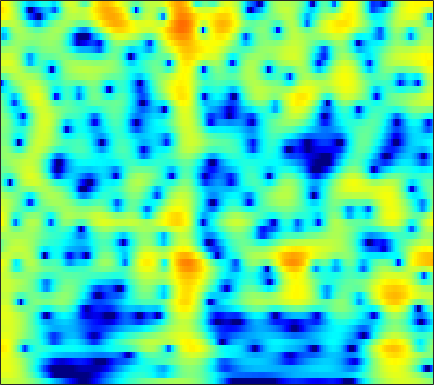

Values plotted in this chart, from the file beside it:
2.6299, 2.7918, 2.9476, 3.036, 3.0587, 3.0295, 2.9322, 2.815, 2.6009, 2.3211, 1.9751, 1.6741, 1.2146, 0.69076, 0.25721, -0.37415, -1.0684, -1.627, -2.4191, -3.2675, -4.17, -4.8808, -5.8696, -6.894
4.04, 4.159, 4.236, 4.22, 4.145, 3.961, 3.68, 3.405, 2.949, 2.391, 1.726, 1.157, 0.2983, -0.6778, -1.491, -2.688, -4.024, -5.125, -6.736, -8.531, -10.54, -12.21, -14.7, -17.58
4.585, 4.675, 4.7, 4.617, 4.482, 4.205, 3.816, 3.449, 2.856, 2.142, 1.302, 0.586, -0.4872, -1.705, -2.717, -4.212, -5.882, -7.258, -9.264, -11.49, -13.92, -15.87, -18.59, -21.36
4.683, 4.754, 4.738, 4.598, 4.413, 4.067, 3.611, 3.2, 2.568, 1.842, 1.029, 0.3648, -0.5909, -1.626, -2.455, -3.632, -4.891, -5.887, -7.285, -8.756, -10.29, -11.47, -13.06, -14.66
5.266, 5.248, 5.066, 4.706, 4.324, 3.675, 2.882, 2.212, 1.254, 0.2755, -0.6543, -1.283, -2.003, -2.591, -2.965, -3.415, -3.852, -4.192, -4.677, -5.199, -5.747, -6.166, -6.719, -7.251
6.514, 6.424, 6.072, 5.431, 4.742, 3.506, 1.838, 0.2356, -2.532, -6.369, -11.77, -14.89, -11.52, -7.904, -6.177, -4.733, -3.935, -3.636, -3.533, -3.675, -3.974, -4.264, -4.685, -5.084
5.767, 5.815, 5.655, 5.237, 4.754, 3.882, 2.759, 1.774, 0.3319, -1.11, -2.294, -2.865, -3.173, -3.155, -3.093, -3.111, -3.345, -3.694, -4.425, -5.49, -6.923, -8.261, -10.38, -12.66
4.216, 4.414, 4.507, 4.416, 4.238, 3.869, 3.374, 2.938, 2.295, 1.616, 0.9276, 0.4149, -0.2657, -0.9593, -1.504, -2.295, -3.192, -3.955, -5.126, -6.512, -8.146, -9.545, -11.6, -13.62
3.672, 3.874, 4.019, 4.025, 3.944, 3.732, 3.41, 3.102, 2.613, 2.045, 1.402, 0.874, 0.1125, -0.7141, -1.376, -2.311, -3.3, -4.067, -5.101, -6.116, -7.074, -7.726, -8.466, -9.001
3.874, 4.025, 4.123, 4.106, 4.016, 3.802, 3.485, 3.183, 2.7, 2.125, 1.457, 0.8931, 0.05267, -0.9017, -1.698, -2.87, -4.173, -5.218, -6.654, -8.03, -9.154, -9.705, -9.972, -9.777
4.185, 4.306, 4.345, 4.245, 4.083, 3.766, 3.35, 2.989, 2.46, 1.887, 1.278, 0.7843, 0.0499, -0.8184, -1.593, -2.847, -4.456, -5.987, -8.682, -12.66, -19.99, -37.01, -18.56, -12.95
3.989, 4.162, 4.149, 3.856, 3.457, 2.706, 1.761, 1.001, 0.0686, -0.5735, -0.824, -0.8241, -0.7336, -0.7129, -0.8183, -1.17, -1.775, -2.39, -3.365, -4.372, -5.148, -5.405, -5.189, -4.494
2.97, 3.31, 3.333, 2.849, 2.124, 0.5813, -1.837, -4.544, -10.53, -20.26, -10.25, -6.326, -3.352, -1.642, -0.8594, -0.2709, -0.01853, 0.01366, -0.05891, -0.1862, -0.2755, -0.2861, -0.2162, -0.02008
2.487, 2.822, 2.936, 2.669, 2.23, 1.346, 0.1785, -0.7938, -1.966, -2.605, -2.502, -2.102, -1.456, -0.9381, -0.6973, -0.5987, -0.729, -0.9375, -1.293, -1.648, -1.881, -1.904, -1.738, -1.406
3.016, 3.216, 3.322, 3.249, 3.088, 2.763, 2.346, 2.011, 1.572, 1.177, 0.8298, 0.5836, 0.2373, -0.203, -0.6423, -1.418, -2.51, -3.585, -5.41, -7.703, -10.05, -10.84, -9.461, -7.013
3.26, 3.348, 3.344, 3.227, 3.078, 2.818, 2.518, 2.28, 1.958, 1.638, 1.299, 1.021, 0.5715, -0.002031, -0.5537, -1.489, -2.715, -3.88, -5.842, -8.304, -10.86, -11.71, -10.39, -8.009
3.39, 3.284, 2.986, 2.533, 2.127, 1.558, 1.054, 0.7643, 0.5428, 0.4819, 0.5151, 0.5382, 0.5027, 0.3415, 0.117, -0.3286, -0.9103, -1.42, -2.151, -2.835, -3.363, -3.574, -3.546, -3.358
4.255, 3.87, 3.056, 1.839, 0.6219, -1.399, -3.629, -4.783, -4.514, -2.834, -1.14, -0.1655, 0.7264, 1.209, 1.343, 1.258, 0.9558, 0.6393, 0.155, -0.3264, -0.7318, -0.9839, -1.167, -1.233
4.863, 4.542, 3.788, 2.563, 1.24, -1.205, -4.445, -6.485, -5.551, -2.575, -0.2451, 0.9315, 1.902, 2.289, 2.265, 1.867, 1.09, 0.318, -0.837, -1.943, -2.665, -2.876, -2.867, -2.568
2.598, 2.921, 3.122, 3.07, 2.889, 2.537, 2.203, 2.044, 2.032, 2.22, 2.445, 2.556, 2.506, 2.136, 1.593, 0.4805, -1.211, -3.001, -6.439, -12.23, -23.22, -16, -9.705, -7.028
-0.8186, 0.3591, 1.472, 2.201, 2.562, 2.87, 3.035, 3.094, 3.116, 3.068, 2.933, 2.757, 2.373, 1.8, 1.208, 0.1793, -1.134, -2.311, -4.045, -5.693, -6.699, -6.867, -6.462, -5.718
-0.9002, -0.004674, 0.9193, 1.567, 1.919, 2.238, 2.432, 2.518, 2.558, 2.52, 2.401, 2.246, 1.95, 1.541, 1.158, 0.5357, -0.1818, -0.7574, -1.536, -2.254, -2.835, -3.154, -3.56, -3.738
1.27, 1.43, 1.561, 1.603, 1.588, 1.533, 1.482, 1.465, 1.475, 1.515, 1.552, 1.551, 1.497, 1.332, 1.144, 0.7919, 0.3311, -0.06655, -0.6524, -1.267, -1.876, -2.26, -2.699, -3.105
3.623, 3.222, 2.533, 1.692, 0.9866, 0.07958, -0.5932, -0.8082, -0.6414, -0.1222, 0.5026, 0.9346, 1.358, 1.581, 1.597, 1.432, 1.044, 0.6086, -0.1417, -1.064, -2.105, -2.902, -3.674, -4.125
5.71, 4.915, 3.489, 1.49, -0.535, -4.352, -10.18, -12.6, -7.315, -3.305, -0.8597, 0.3719, 1.447, 2.08, 2.293, 2.284, 1.943, 1.446, 0.4191, -1.133, -3.424, -6.005, -10.84, -14.47
5.285, 4.593, 3.372, 1.771, 0.3239, -1.817, -3.686, -4.327, -3.859, -2.678, -1.546, -0.8762, -0.2275, 0.2075, 0.4224, 0.549, 0.4829, 0.279, -0.2593, -1.161, -2.397, -3.6, -5.027, -5.494
3.984, 3.632, 2.982, 2.171, 1.495, 0.5578, -0.3262, -0.9116, -1.595, -2.209, -2.809, -3.257, -3.725, -3.927, -3.78, -3.237, -2.516, -1.995, -1.444, -1.099, -0.9273, -0.8287, -0.806, -0.5733
3.205, 3.042, 2.678, 2.184, 1.745, 1.077, 0.3123, -0.3522, -1.414, -2.807, -4.73, -6.721, -10.67, -15.94, -14.71, -9.245, -5.57, -3.699, -1.912, -0.6817, 0.1321, 0.585, 1.018, 1.272
2, 1.779, 1.397, 0.9767, 0.6674, 0.2822, -0.1098, -0.4533, -1.033, -1.844, -2.997, -4.088, -5.654, -6.644, -6.373, -4.828, -2.953, -1.707, -0.3807, 0.5703, 1.227, 1.507, 1.805, 1.848
-0.177, -0.8619, -1.922, -2.887, -3.269, -3.11, -2.37, -1.708, -0.9279, -0.3832, -0.06373, 0.05905, 0.1741, 0.3336, 0.5134, 0.8591, 1.25, 1.534, 1.813, 1.94, 1.93, 1.797, 1.502, 1.134
-2.112, -3.472, -6.465, -12.39, -25.39, -12.79, -6.123, -3.324, -0.8472, 0.7865, 1.898, 2.489, 3.026, 3.354, 3.496, 3.548, 3.453, 3.268, 2.868, 2.283, 1.469, 0.7903, -0.3784, -1.543
-1.909, -2.287, -3.045, -3.737, -3.867, -3.186, -1.78, -0.5924, 0.8556, 2.043, 2.942, 3.442, 3.884, 4.086, 4.088, 3.887, 3.447, 2.943, 2.03, 0.8052, -0.8044, -2.247, -4.613, -7.542
-1.204, -0.8824, -0.5648, -0.2752, -0.01919, 0.4254, 0.9788, 1.443, 2.051, 2.615, 3.082, 3.343, 3.547, 3.572, 3.448, 3.08, 2.446, 1.782, 0.6011, -0.9592, -2.978, -4.818, -7.783, -11.51
-0.4048, 0.009317, 0.4533, 0.8009, 1.03, 1.315, 1.597, 1.814, 2.118, 2.424, 2.706, 2.878, 3.03, 3.05, 2.949, 2.637, 2.072, 1.468, 0.3768, -1.077, -2.897, -4.638, -7.241, -10.58
0.3269, 0.6181, 0.8573, 0.9521, 0.9435, 0.8627, 0.7726, 0.7394, 0.8254, 1.065, 1.442, 1.779, 2.218, 2.557, 2.715, 2.743, 2.534, 2.199, 1.514, 0.5214, -0.7539, -1.979, -3.774, -5.962
0.4914, 0.6233, 0.5348, 0.1396, -0.3688, -1.308, -2.465, -3.308, -3.973, -3.595, -2.324, -1.167, 0.2706, 1.45, 2.125, 2.742, 3.058, 3.102, 2.921, 2.486, 1.8, 1.176, 0.1613, -0.9272
-0.03767, -0.005236, -0.3163, -1.091, -2.023, -3.891, -6.864, -10.51, -22.05, -15.75, -8.003, -4.858, -2.013, -0.01832, 1.087, 2.179, 2.898, 3.237, 3.432, 3.383, 3.089, 2.781, 2.147, 1.443
-0.3327, -0.3228, -0.6109, -1.237, -1.907, -3.054, -4.356, -5.251, -5.986, -5.749, -4.622, -3.492, -1.907, -0.4697, 0.4961, 1.582, 2.423, 2.887, 3.285, 3.425, 3.339, 3.093, 2.61, 1.888
0.1577, 0.09962, -0.2028, -0.7231, -1.244, -2.041, -2.884, -3.451, -4.018, -4.197, -3.897, -3.363, -2.322, -1.076, -0.1278, 1.049, 2.054, 2.648, 3.222, 3.52, 3.55, 3.359, 2.917, 2.128
0.7125, 0.5069, 0.03605, -0.6591, -1.341, -2.434, -3.775, -4.973, -6.732, -8.482, -9.207, -8.329, -5.936, -3.374, -1.685, 0.1854, 1.631, 2.458, 3.248, 3.718, 3.865, 3.777, 3.417, 2.749
0.3989, 0.02902, -0.6725, -1.59, -2.404, -3.695, -5.26, -6.723, -9.334, -13.28, -17.28, -14.19, -8.525, -4.615, -2.426, -0.2058, 1.403, 2.296, 3.121, 3.593, 3.721, 3.701, 3.357, 2.86
-0.3829, -0.9678, -1.988, -3.238, -4.248, -5.56, -6.582, -7.035, -7.239, -6.932, -6.115, -5.112, -3.44, -1.604, -0.3406, 1.105, 2.227, 2.84, 3.355, 3.526, 3.426, 3.159, 2.648, 2.014
-0.8246, -1.644, -3.106, -5.168, -7.299, -11.25, -14.98, -13.35, -8.941, -5.626, -3.162, -1.645, 0.055, 1.47, 2.346, 3.27, 3.884, 4.133, 4.176, 3.882, 3.264, 2.488, 1.317, -0.1677
-2.143, -2.756, -3.692, -4.917, -6.105, -7.904, -8.841, -7.95, -5.369, -2.735, -0.5588, 0.774, 2.212, 3.292, 3.899, 4.437, 4.665, 4.626, 4.279, 3.581, 2.428, 1.238, -0.9498, -4.231
-7.618, -7.234, -6.051, -4.886, -4.188, -3.372, -2.577, -1.886, -0.8257, 0.2814, 1.35, 2.06, 2.847, 3.425, 3.712, 3.884, 3.82, 3.607, 3.089, 2.288, 1.156, 0.2165, -1.459, -3.362
-16.96, -11.97, -7.149, -4.275, -2.791, -1.343, -0.2514, 0.4029, 1.141, 1.75, 2.25, 2.543, 2.825, 2.97, 2.983, 2.868, 2.58, 2.244, 1.64, 0.8373, -0.08333, -0.8012, -1.798, -2.586
-2.062, -1.832, -1.1, -0.1917, 0.4505, 1.173, 1.725, 2.026, 2.26, 2.359, 2.329, 2.251, 2.091, 1.889, 1.706, 1.409, 0.9964, 0.5795, -0.1572, -1.128, -2.288, -3.398, -4.658, -5.478
2.568, 2.625, 2.774, 2.951, 3.063, 3.132, 3.044, 2.865, 2.455, 1.845, 1.069, 0.4333, -0.3696, -0.9627, -1.205, -1.327, -1.394, -1.546, -2.064, -3.051, -4.771, -6.88, -11.16, -20.58
3.846, 3.975, 4.084, 4.09, 4.014, 3.764, 3.286, 2.748, 1.745, 0.2998, -1.697, -3.65, -6.904, -9.562, -9.119, -6.671, -4.608, -3.615, -2.988, -3.003, -3.62, -4.5, -5.694, -6.513
2.851, 3.119, 3.346, 3.42, 3.362, 3.117, 2.651, 2.115, 1.106, -0.3375, -2.355, -4.332, -7.677, -10.4, -9.802, -7.009, -4.645, -3.397, -2.284, -1.698, -1.475, -1.353, -1.351, -1.32
0.6604, 0.9624, 1.279, 1.522, 1.641, 1.693, 1.595, 1.395, 0.9429, 0.297, -0.5049, -1.146, -1.906, -2.364, -2.423, -2.163, -1.661, -1.248, -0.7429, -0.3352, -0.03264, 0.1454, 0.2418, 0.2932
-2.177, -2.127, -1.788, -1.177, -0.6357, 0.03422, 0.5263, 0.7643, 0.8921, 0.8385, 0.6674, 0.4817, 0.2498, 0.06644, -0.01638, -0.02959, 0.05444, 0.1691, 0.3497, 0.5652, 0.7701, 0.8205, 0.9193, 0.9268
-7.693, -9.519, -8.329, -5.134, -3.126, -1.18, 0.09132, 0.7047, 1.19, 1.371, 1.334, 1.218, 0.987, 0.7301, 0.5575, 0.3895, 0.3079, 0.318, 0.4302, 0.6064, 0.8114, 0.9902, 1.217, 1.341
-5.102, -6.929, -6.088, -3.276, -1.488, 0.1959, 1.239, 1.67, 1.874, 1.748, 1.354, 0.9548, 0.3007, -0.3917, -0.878, -1.431, -1.776, -1.86, -1.69, -1.278, -0.6887, -0.1048, 0.4864, 1.008
3.152, 2.742, 2.497, 2.525, 2.614, 2.667, 2.512, 2.231, 1.574, 0.6198, -0.5936, -1.668, -3.222, -4.807, -6.027, -7.635, -9.016, -9.555, -9.068, -7.295, -5.231, -4.06, -2.618, -1.462
6.136, 5.762, 5.247, 4.695, 4.228, 3.489, 2.524, 1.621, 0.1167, -1.806, -4.219, -6.425, -9.717, -12.87, -14.61, -16.55, -20.07, -26.4, -22.84, -14.63, -10.58, -8.491, -6.693, -5.634
6.999, 6.611, 5.994, 5.247, 4.579, 3.515, 2.228, 1.072, -0.7567, -3.034, -5.996, -8.894, -14.23, -23.06, -23.72, -17.66, -14.88, -13.57, -12.05, -10.38, -9.098, -8.447, -8.75, -10.37
6.113, 5.832, 5.301, 4.557, 3.846, 2.699, 1.37, 0.2479, -1.329, -2.984, -4.628, -5.833, -7.267, -8.251, -8.444, -8.068, -7.23, -6.547, -5.612, -4.921, -4.482, -4.645, -5.187, -6.303
